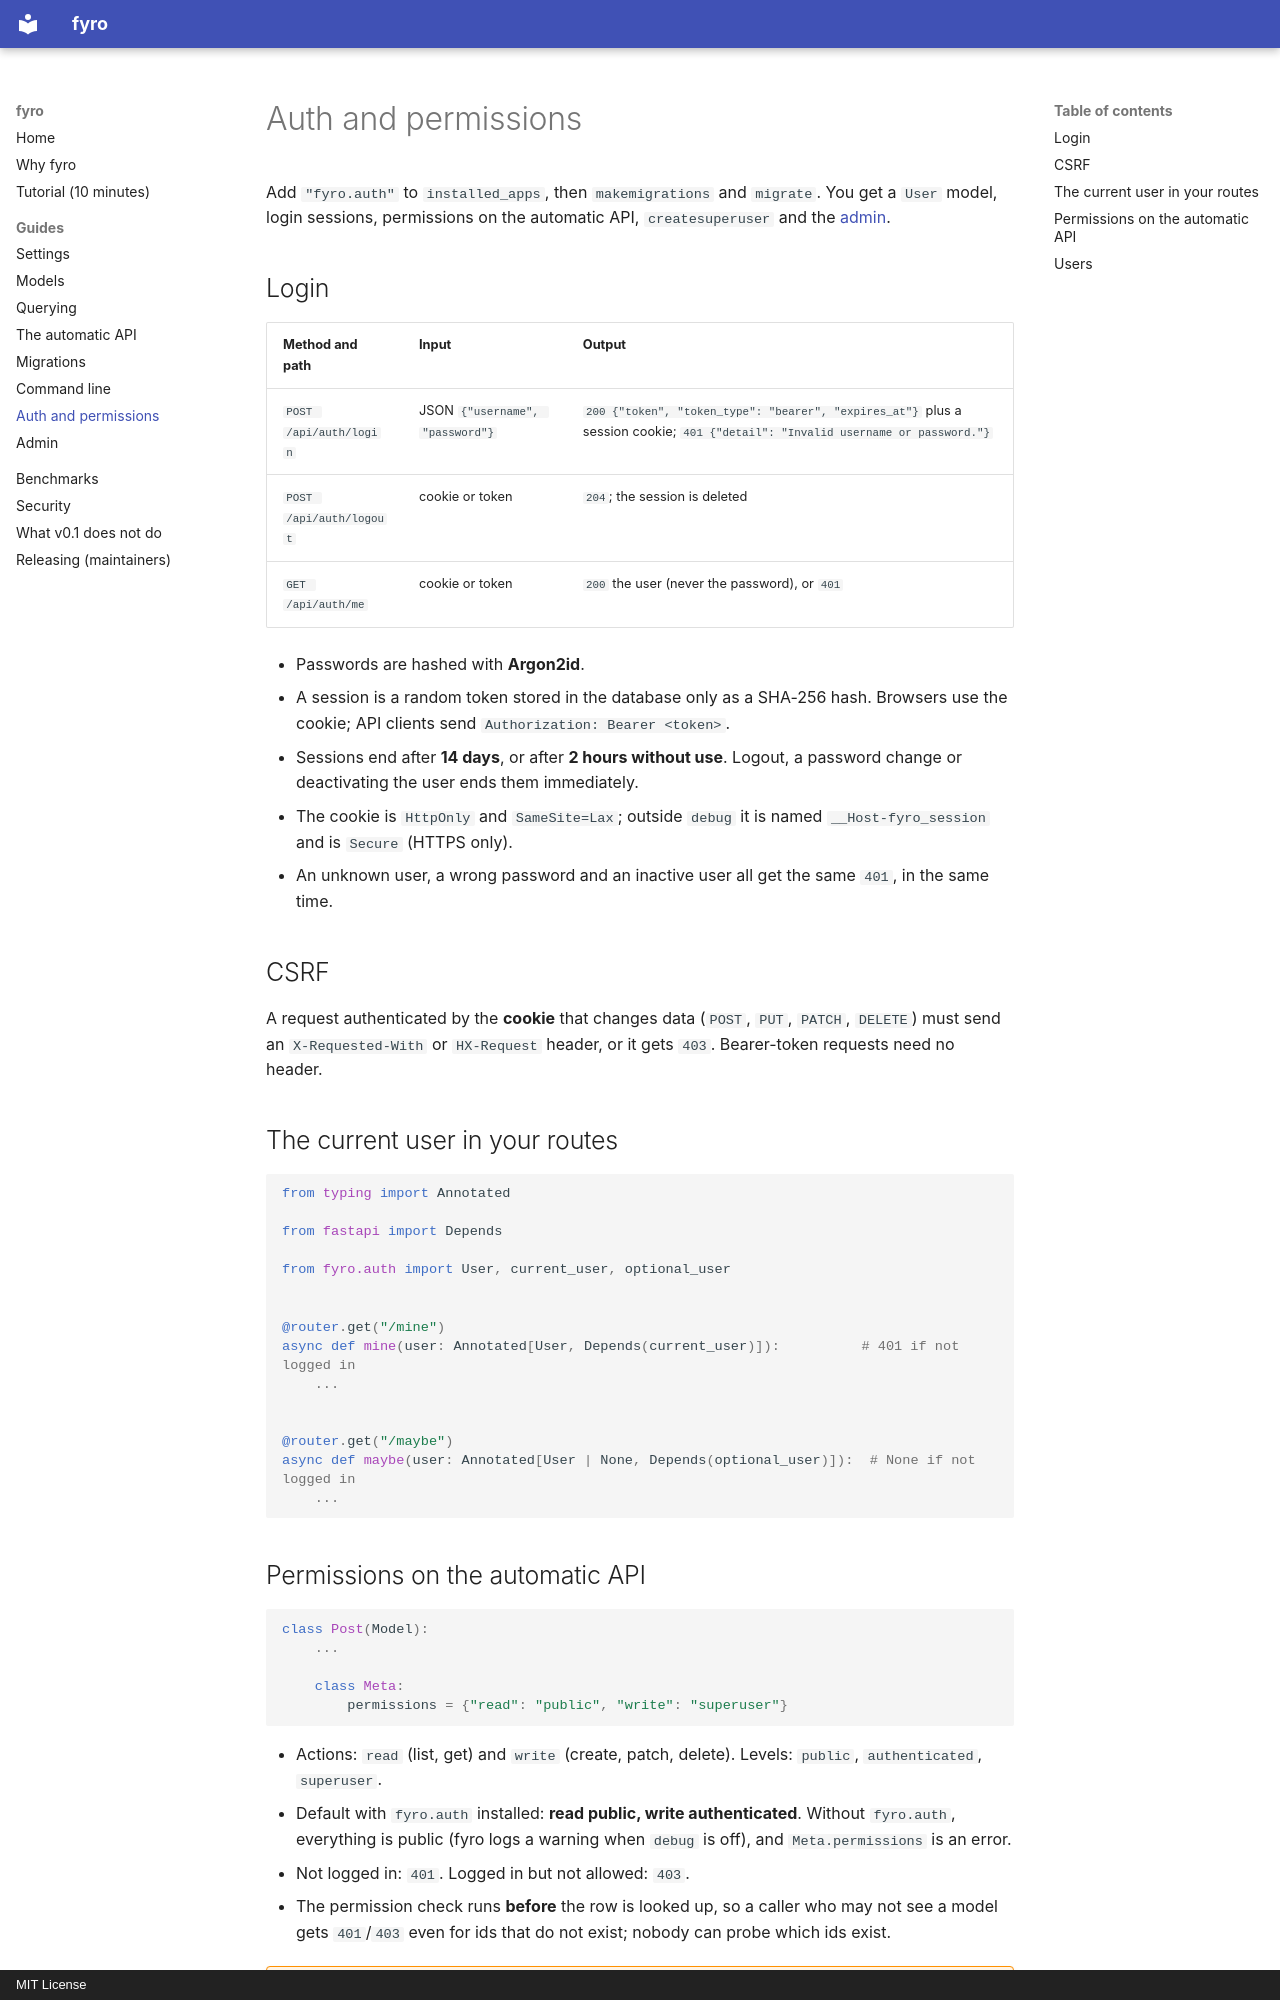

repository: Carnage725/fyro · page: guides/auth/index.html · generator: mkdocs · copyright: MIT License

# Auth and permissions

Add `"fyro.auth"` to `installed_apps`, then `makemigrations` and `migrate`. You get a `User` model, login sessions, permissions on the automatic API, `createsuperuser` and the [admin](admin.md).

## Login

| Method and path | Input | Output |
|---|---|---|
| `POST /api/auth/login` | JSON `{"username", "password"}` | `200 {"token", "token_type": "bearer", "expires_at"}` plus a session cookie; `401 {"detail": "Invalid username or password."}` |
| `POST /api/auth/logout` | cookie or token | `204`; the session is deleted |
| `GET /api/auth/me` | cookie or token | `200` the user (never the password), or `401` |

- Passwords are hashed with **Argon2id**.
- A session is a random token stored in the database only as a SHA-256 hash. Browsers use the cookie; API clients send `Authorization: Bearer <token>`.
- Sessions end after **14 days**, or after **2 hours without use**. Logout, a password change or deactivating the user ends them immediately.
- The cookie is `HttpOnly` and `SameSite=Lax`; outside `debug` it is named `__Host-fyro_session` and is `Secure` (HTTPS only).
- An unknown user, a wrong password and an inactive user all get the same `401`, in the same time.

## CSRF

A request authenticated by the **cookie** that changes data (`POST`, `PUT`, `PATCH`, `DELETE`) must send an `X-Requested-With` or `HX-Request` header, or it gets `403`. Bearer-token requests need no header.

## The current user in your routes

```python
from typing import Annotated

from fastapi import Depends

from fyro.auth import User, current_user, optional_user


@router.get("/mine")
async def mine(user: Annotated[User, Depends(current_user)]):          # 401 if not logged in
    ...


@router.get("/maybe")
async def maybe(user: Annotated[User | None, Depends(optional_user)]):  # None if not logged in
    ...
```
